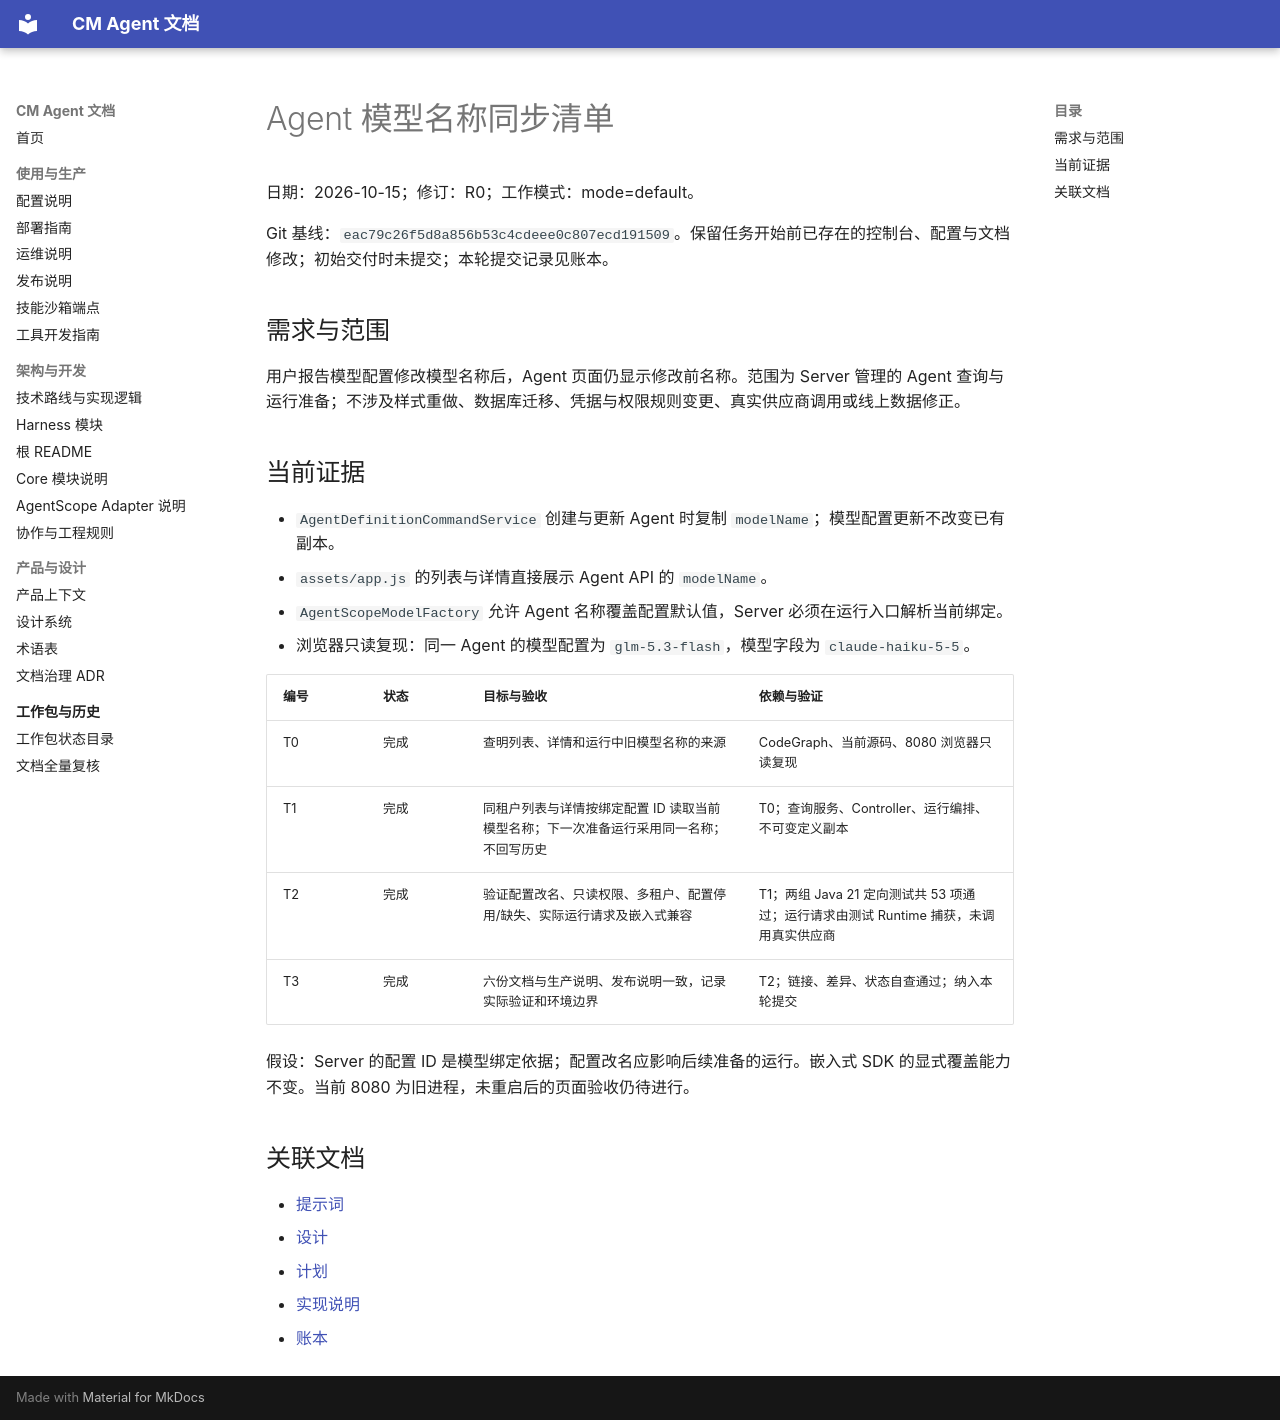

repository: cmming/cm-agent · page: superpowers/checklists/2026-10-15-agent-model-name-sync-checklist/index.html · generator: mkdocs

# Agent 模型名称同步清单

日期：2026-10-15；修订：R0；工作模式：mode=default。

Git 基线：`eac79c26f5d8a856b53c4cdeee0c807ecd191509`。保留任务开始前已存在的控制台、配置与文档修改；初始交付时未提交；本轮提交记录见账本。

## 需求与范围

用户报告模型配置修改模型名称后，Agent 页面仍显示修改前名称。范围为 Server 管理的 Agent 查询与运行准备；不涉及样式重做、数据库迁移、凭据与权限规则变更、真实供应商调用或线上数据修正。

## 当前证据

- `AgentDefinitionCommandService` 创建与更新 Agent 时复制 `modelName`；模型配置更新不改变已有副本。
- `assets/app.js` 的列表与详情直接展示 Agent API 的 `modelName`。
- `AgentScopeModelFactory` 允许 Agent 名称覆盖配置默认值，Server 必须在运行入口解析当前绑定。
- 浏览器只读复现：同一 Agent 的模型配置为 `glm-5.3-flash`，模型字段为 `claude-haiku-5-5`。

| 编号 | 状态 | 目标与验收 | 依赖与验证 |
|---|---|---|---|
| T0 | 完成 | 查明列表、详情和运行中旧模型名称的来源 | CodeGraph、当前源码、8080 浏览器只读复现 |
| T1 | 完成 | 同租户列表与详情按绑定配置 ID 读取当前模型名称；下一次准备运行采用同一名称；不回写历史 | T0；查询服务、Controller、运行编排、不可变定义副本 |
| T2 | 完成 | 验证配置改名、只读权限、多租户、配置停用/缺失、实际运行请求及嵌入式兼容 | T1；两组 Java 21 定向测试共 53 项通过；运行请求由测试 Runtime 捕获，未调用真实供应商 |
| T3 | 完成 | 六份文档与生产说明、发布说明一致，记录实际验证和环境边界 | T2；链接、差异、状态自查通过；纳入本轮提交 |

假设：Server 的配置 ID 是模型绑定依据；配置改名应影响后续准备的运行。嵌入式 SDK 的显式覆盖能力不变。当前 8080 为旧进程，未重启后的页面验收仍待进行。

## 关联文档

- [提示词](../prompts/2026-10-15-agent-model-name-sync-prompt.md)
- [设计](../specs/2026-10-15-agent-model-name-sync-design.md)
- [计划](../plans/2026-10-15-agent-model-name-sync.md)
- [实现说明](../implementation/2026-10-15-agent-model-name-sync-implementation-design.md)
- [账本](../progress/2026-10-15-agent-model-name-sync-ledger.md)
